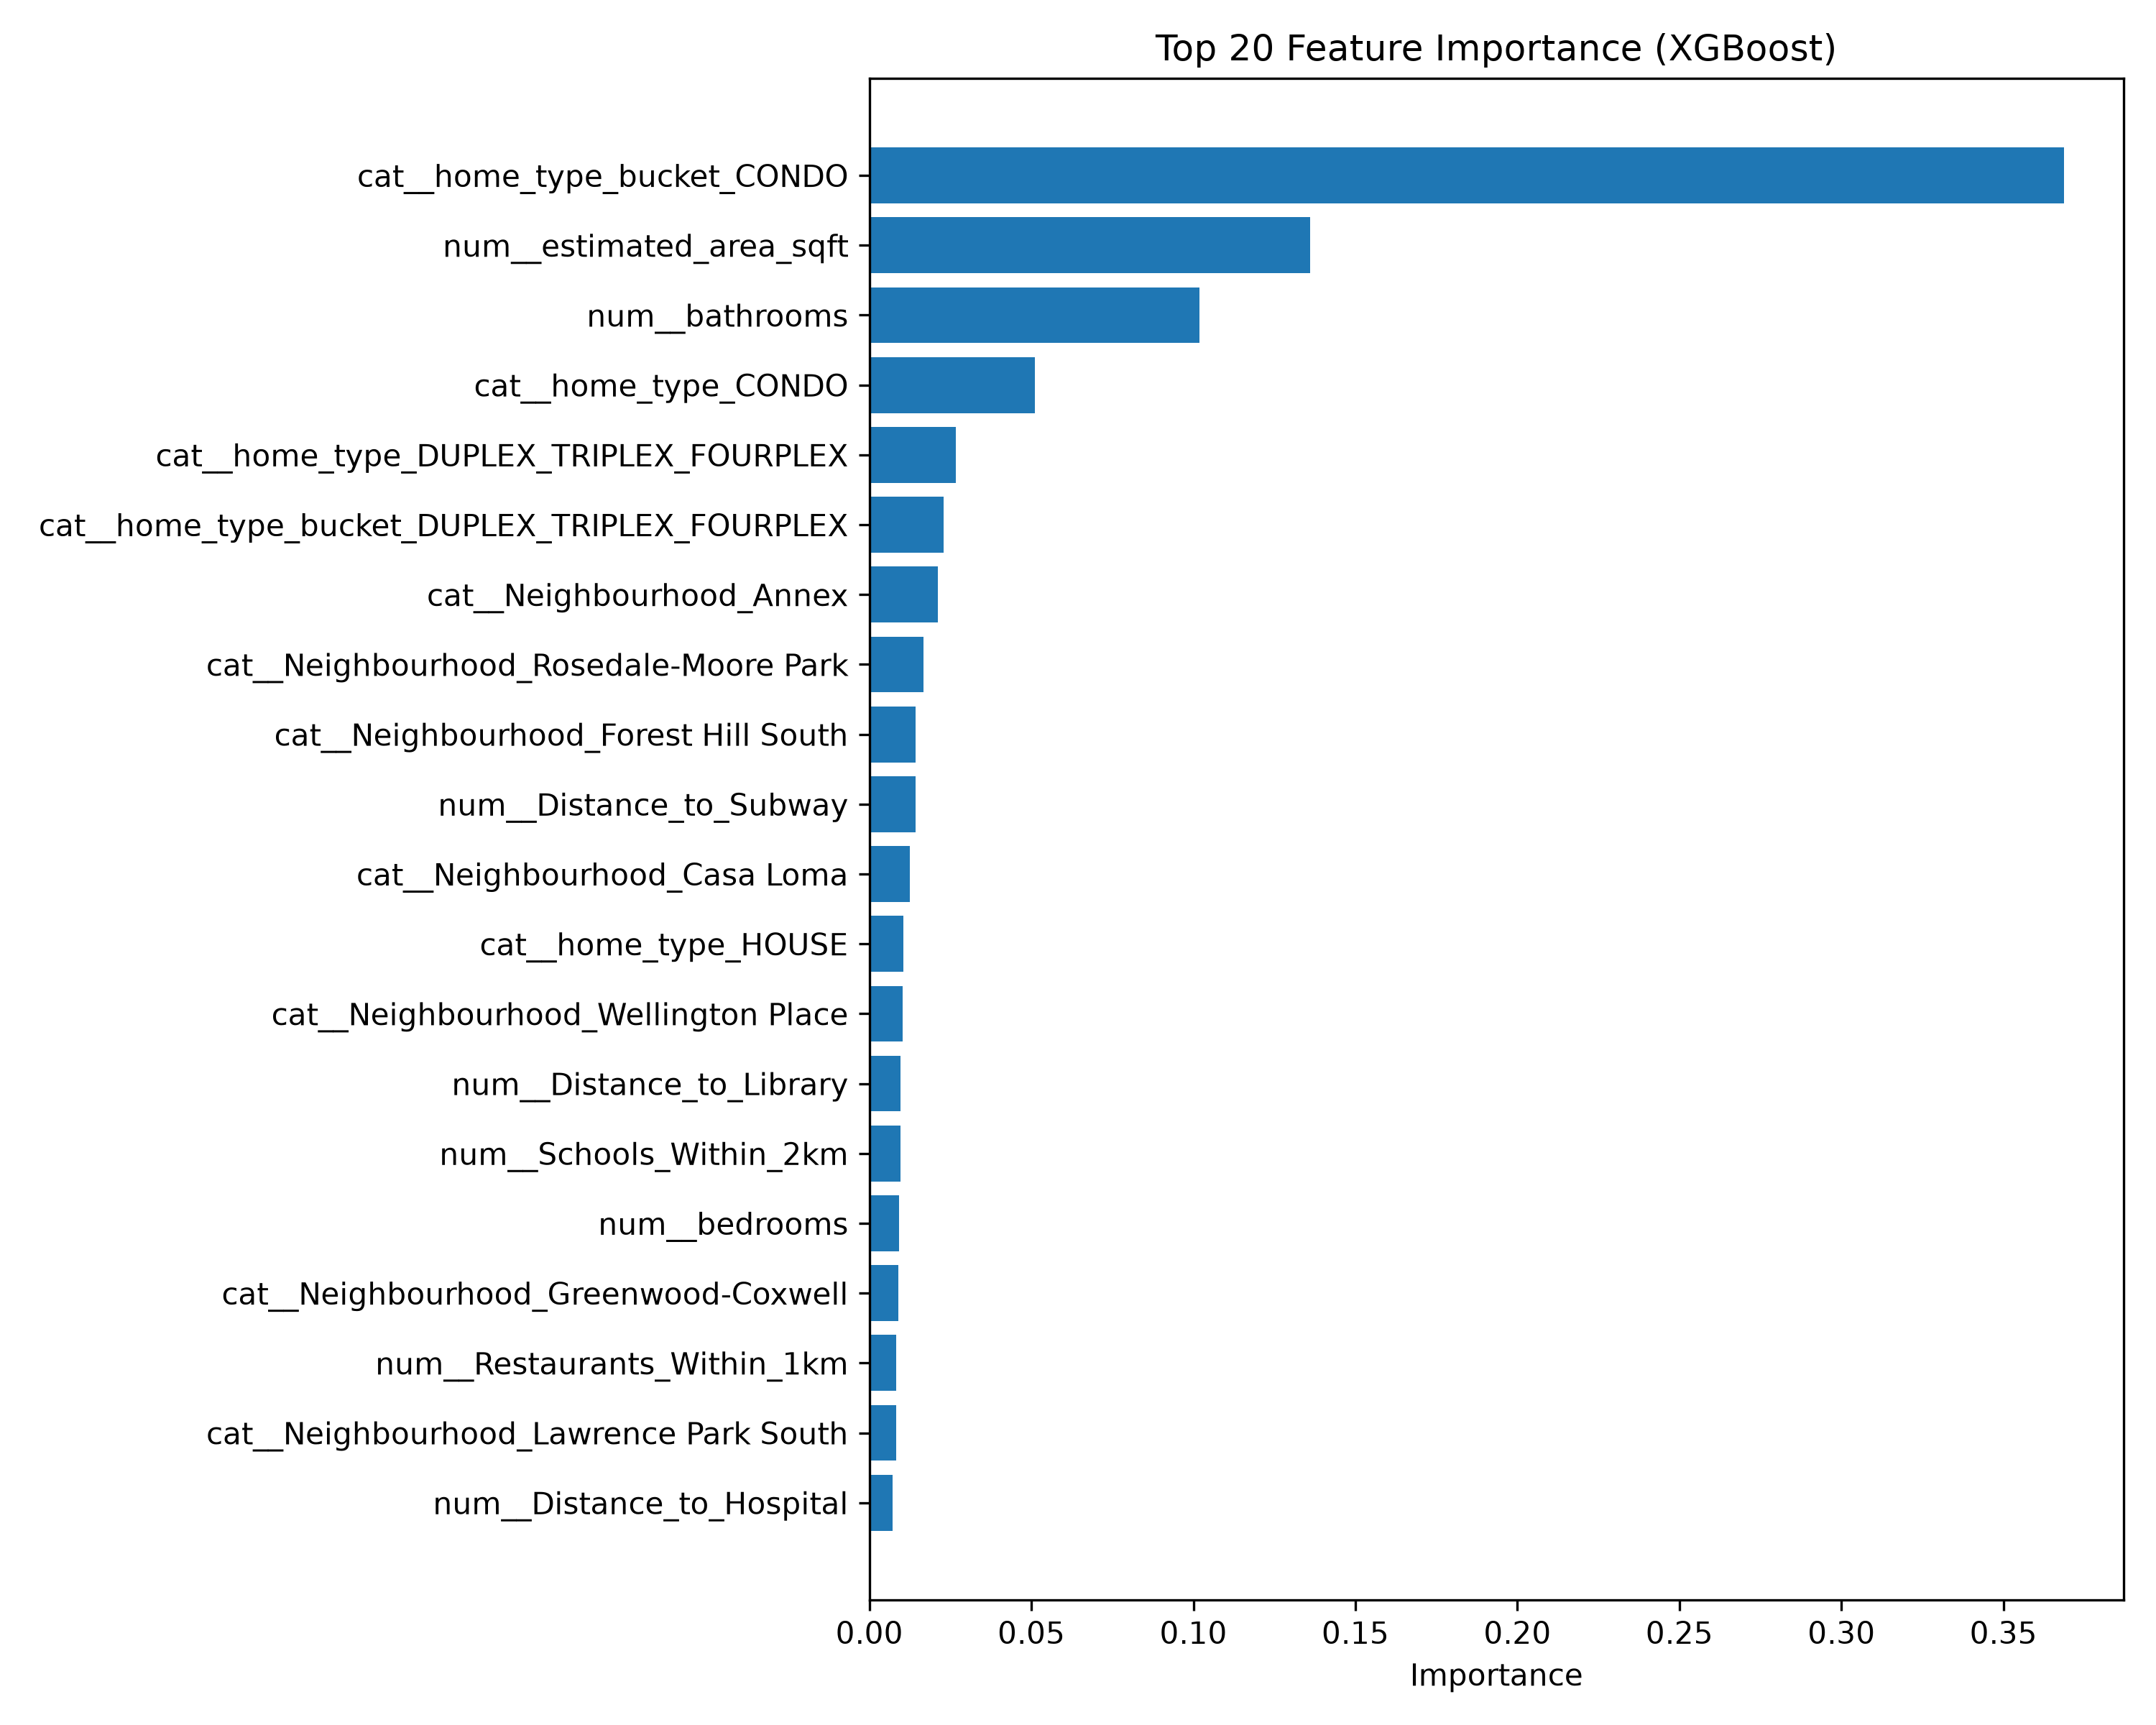

The file beside this chart, header and first rows:
Feature, Importance
cat__home_type_bucket_CONDO, 0.3687
num__estimated_area_sqft, 0.136
num__bathrooms, 0.1018
cat__home_type_CONDO, 0.05119
cat__home_type_DUPLEX_TRIPLEX_FOURPLEX, 0.02667
cat__home_type_bucket_DUPLEX_TRIPLEX_FOU…, 0.02291
cat__Neighbourhood_Annex, 0.02117
cat__Neighbourhood_Rosedale-Moore Park, 0.0166
cat__Neighbourhood_Forest Hill South, 0.01428
num__Distance_to_Subway, 0.01418
cat__Neighbourhood_Casa Loma, 0.01239
cat__home_type_HOUSE, 0.01041
cat__Neighbourhood_Wellington Place, 0.0102
num__Distance_to_Library, 0.009677
num__Schools_Within_2km, 0.009654
num__bedrooms, 0.009273
cat__Neighbourhood_Greenwood-Coxwell, 0.009054
num__Restaurants_Within_1km, 0.008331
cat__Neighbourhood_Lawrence Park South, 0.008284
num__Distance_to_Hospital, 0.007164
num__Parks_Within_2km, 0.007074
num__longitude, 0.007027
num__Distance_to_Bank, 0.006091
num__Distance_to_Grocery, 0.005949
cat__Neighbourhood_Maple Leaf, 0.005642
cat__Neighbourhood_The Beaches, 0.005499
cat__Neighbourhood_Weston-Pelham Park, 0.005344
cat__home_type_bucket_HOUSE, 0.005158
num__Distance_to_Park, 0.004792
num__Distance_to_Pharmacy, 0.004513
num__bedrooms_plus, 0.004288
cat__Neighbourhood_Bridle Path-Sunnybroo…, 0.004264
num__Distance_to_School, 0.003708
cat__Neighbourhood_Mount Pleasant East, 0.003243
num__latitude, 0.003029
cat__Neighbourhood_Yonge-St.Clair, 0.002924
cat__Neighbourhood_Junction-Wallace Emer…, 0.002822
cat__Neighbourhood_Downtown Yonge East, 0.002726
cat__Neighbourhood_Yonge-Eglinton, 0.002664
cat__Neighbourhood_East End-Danforth, 0.002661
cat__Neighbourhood_North Riverdale, 0.002519
cat__Neighbourhood_South Parkdale, 0.002021
cat__Neighbourhood_University, 0.001855
cat__Neighbourhood_Cabbagetown-South St.…, 0.001732
cat__Neighbourhood_Bay-Cloverhill, 0.001717
cat__Neighbourhood_Briar Hill-Belgravia, 0.001478
cat__Neighbourhood_High Park-Swansea, 0.001377
cat__Neighbourhood_Church-Wellesley, 0.001367
cat__Neighbourhood_Corso Italia-Davenpor…, 0.00135
cat__Neighbourhood_Dovercourt Village, 0.001347
cat__Neighbourhood_Danforth, 0.001204
cat__Neighbourhood_Trinity-Bellwoods, 0.001094
cat__Neighbourhood_Lawrence Park North, 0.001079
cat__Neighbourhood_Forest Hill North, 0.001079
cat__Neighbourhood_Yonge-Bay Corridor, 0.001003
cat__Neighbourhood_East Willowdale, 0.0009908
cat__Neighbourhood_Palmerston-Little Ita…, 0.0009682
cat__Neighbourhood_Wychwood, 0.0009631
cat__Neighbourhood_Dufferin Grove, 0.0009317
cat__Neighbourhood_Runnymede-Bloor West …, 0.0009084
... 95 more rows
